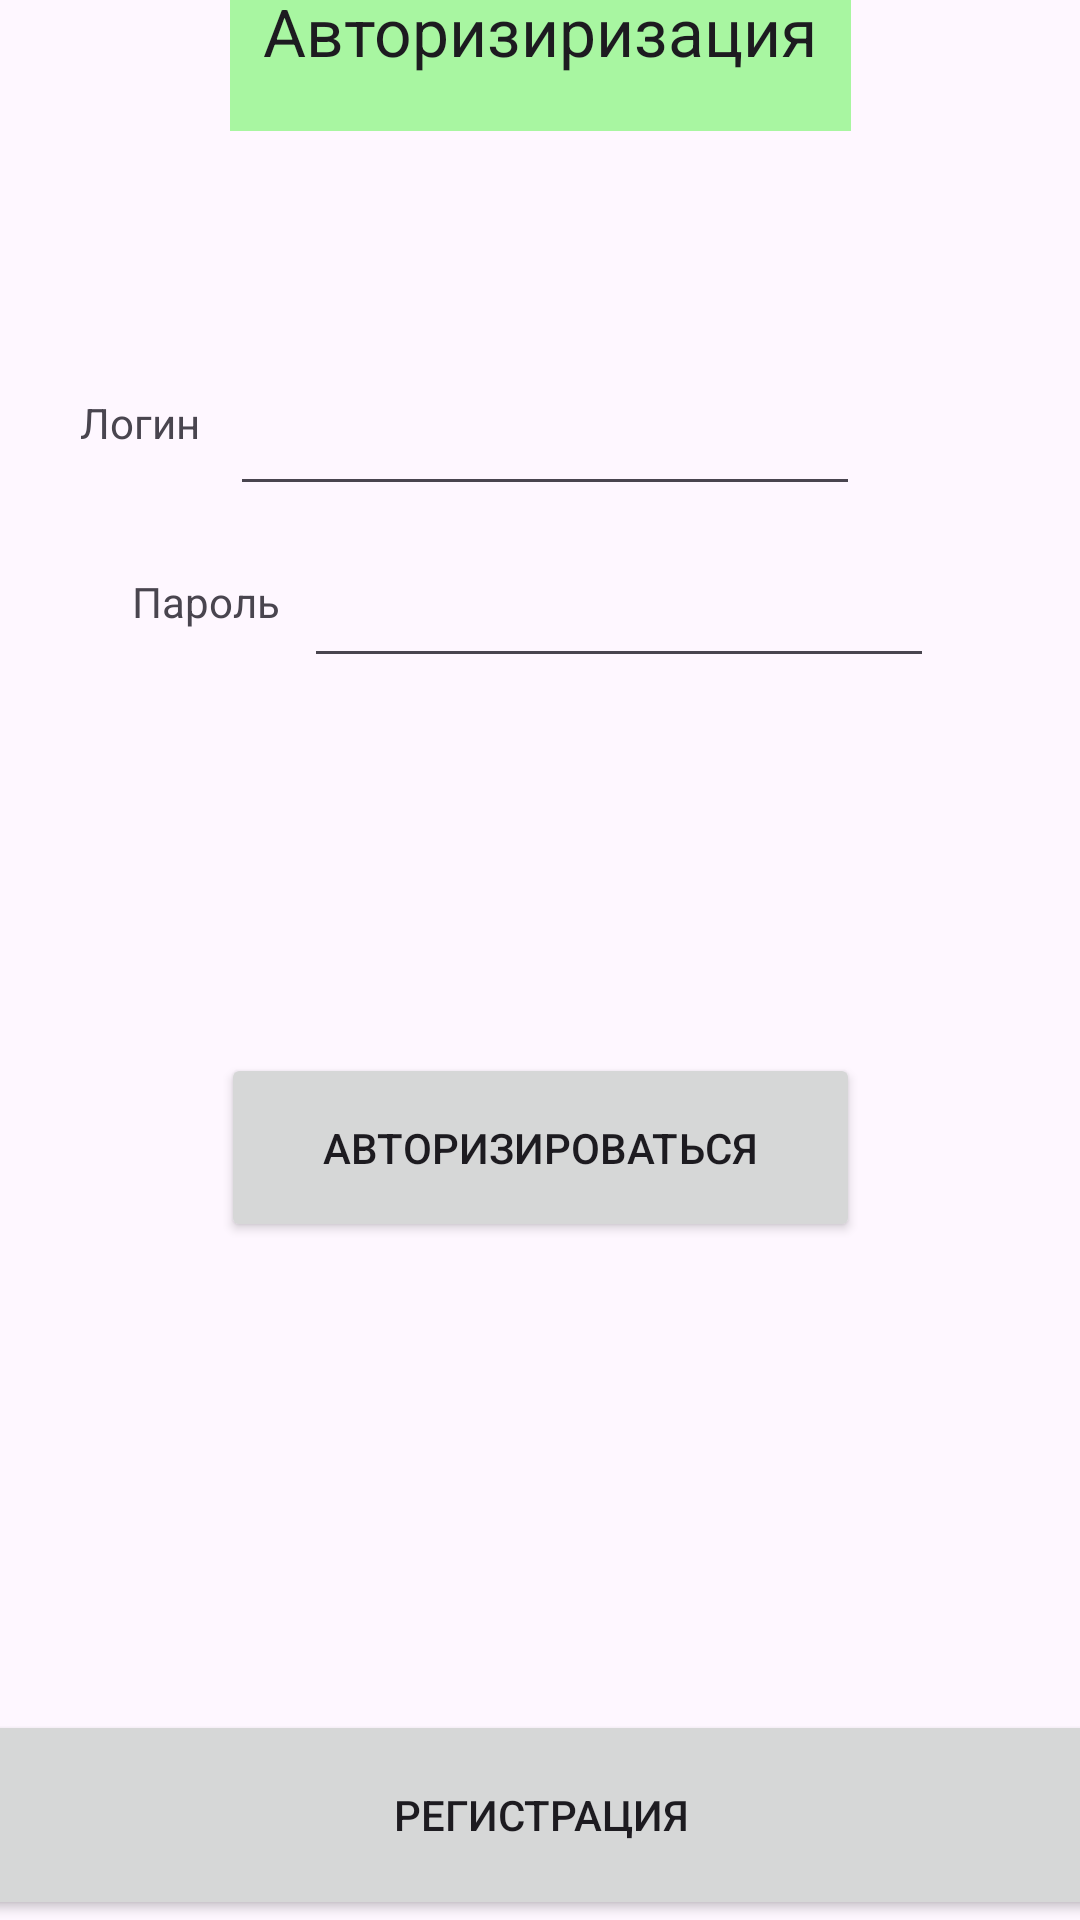

The Android layout XML behind this screen, and the referenced resources:
<!-- AndroidManifest.xml: application theme Theme.ClientAndroidAudioBookApplication -->
<!-- res/layout/activity_main.xml -->
<?xml version="1.0" encoding="utf-8"?>
<androidx.constraintlayout.widget.ConstraintLayout xmlns:android="http://schemas.android.com/apk/res/android"
    xmlns:app="http://schemas.android.com/apk/res-auto"
    xmlns:tools="http://schemas.android.com/tools"
    android:id="@+id/main"
    android:layout_width="match_parent"
    android:layout_height="match_parent"
    tools:context=".view.MainActivity">

    <EditText
        android:id="@+id/editTextPassword"
        android:layout_width="wrap_content"
        android:layout_height="wrap_content"
        android:layout_marginStart="8dp"
        android:layout_marginTop="16dp"
        android:layout_marginEnd="99dp"
        android:layout_marginBottom="65dp"
        android:ems="10"
        android:inputType="textPassword"
        app:layout_constraintBottom_toTopOf="@+id/authorizeButton"
        app:layout_constraintEnd_toEndOf="parent"
        app:layout_constraintHorizontal_bias="0.0"
        app:layout_constraintStart_toEndOf="@+id/textView3"
        app:layout_constraintTop_toBottomOf="@+id/editTextLogin"
        app:layout_constraintVertical_bias="0.0" />

    <EditText
        android:id="@+id/editTextLogin"
        android:layout_width="wrap_content"
        android:layout_height="wrap_content"
        android:layout_marginTop="84dp"
        android:layout_marginEnd="99dp"
        android:ems="10"
        android:inputType="text"
        app:layout_constraintEnd_toEndOf="parent"
        app:layout_constraintStart_toEndOf="@+id/textView2"
        app:layout_constraintTop_toBottomOf="@+id/textView" />

    <TextView
        android:id="@+id/textView"
        android:layout_width="207dp"
        android:layout_height="48dp"
        android:layout_marginStart="102dp"
        android:layout_marginTop="155dp"
        android:layout_marginEnd="102dp"
        android:layout_marginBottom="93dp"
        android:background="#A8F6A1"
        android:clickable="false"
        android:text="Авторизиризация"
        android:textAlignment="center"
        android:textAllCaps="false"
        android:textAppearance="@style/TextAppearance.AppCompat.Large"
        android:textColorLink="#8C60E4"
        app:layout_constraintBottom_toTopOf="@+id/editTextLogin"
        app:layout_constraintEnd_toEndOf="parent"
        app:layout_constraintStart_toStartOf="parent"
        app:layout_constraintTop_toTopOf="parent" />

    <TextView
        android:id="@+id/textView2"
        android:layout_width="48dp"
        android:layout_height="23dp"
        android:layout_marginStart="48dp"
        android:layout_marginTop="12dp"
        android:layout_marginEnd="6dp"
        android:layout_marginBottom="45dp"
        android:text="Логин"
        android:textAlignment="center"
        app:layout_constraintBottom_toTopOf="@+id/textView3"
        app:layout_constraintEnd_toStartOf="@+id/editTextLogin"
        app:layout_constraintStart_toStartOf="parent"
        app:layout_constraintTop_toTopOf="@+id/editTextLogin" />

    <TextView
        android:id="@+id/textView3"
        android:layout_width="wrap_content"
        android:layout_height="wrap_content"
        android:layout_marginStart="44dp"
        android:layout_marginBottom="16dp"
        android:text="Пароль"
        app:layout_constraintBottom_toBottomOf="@+id/editTextPassword"
        app:layout_constraintStart_toStartOf="parent" />

    <Button
        android:id="@+id/authorizeButton"
        android:layout_width="213dp"
        android:layout_height="63dp"
        android:layout_marginStart="99dp"
        android:layout_marginTop="60dp"
        android:layout_marginEnd="99dp"
        android:layout_marginBottom="156dp"
        android:text="Авторизироваться"
        app:layout_constraintBottom_toTopOf="@+id/redirectToRegButton"
        app:layout_constraintEnd_toEndOf="parent"
        app:layout_constraintStart_toStartOf="parent"
        app:layout_constraintTop_toBottomOf="@+id/editTextPassword" />

    <Button
        android:id="@+id/redirectToRegButton"
        android:layout_width="408dp"
        android:layout_height="70dp"
        android:text="Регистрация"
        app:layout_constraintBottom_toBottomOf="parent"
        app:layout_constraintEnd_toEndOf="parent"
        app:layout_constraintStart_toStartOf="parent"
        app:layout_constraintTop_toBottomOf="@+id/authorizeButton" />

</androidx.constraintlayout.widget.ConstraintLayout>
<!-- resources referenced by this layout -->
<resources>
  <style name="Theme.ClientAndroidAudioBookApplication" parent="Base.Theme.ClientAndroidAudioBookApplication" />
  <style name="Base.Theme.ClientAndroidAudioBookApplication" parent="Theme.Material3.DayNight.NoActionBar">
          
          
      </style>
</resources>
